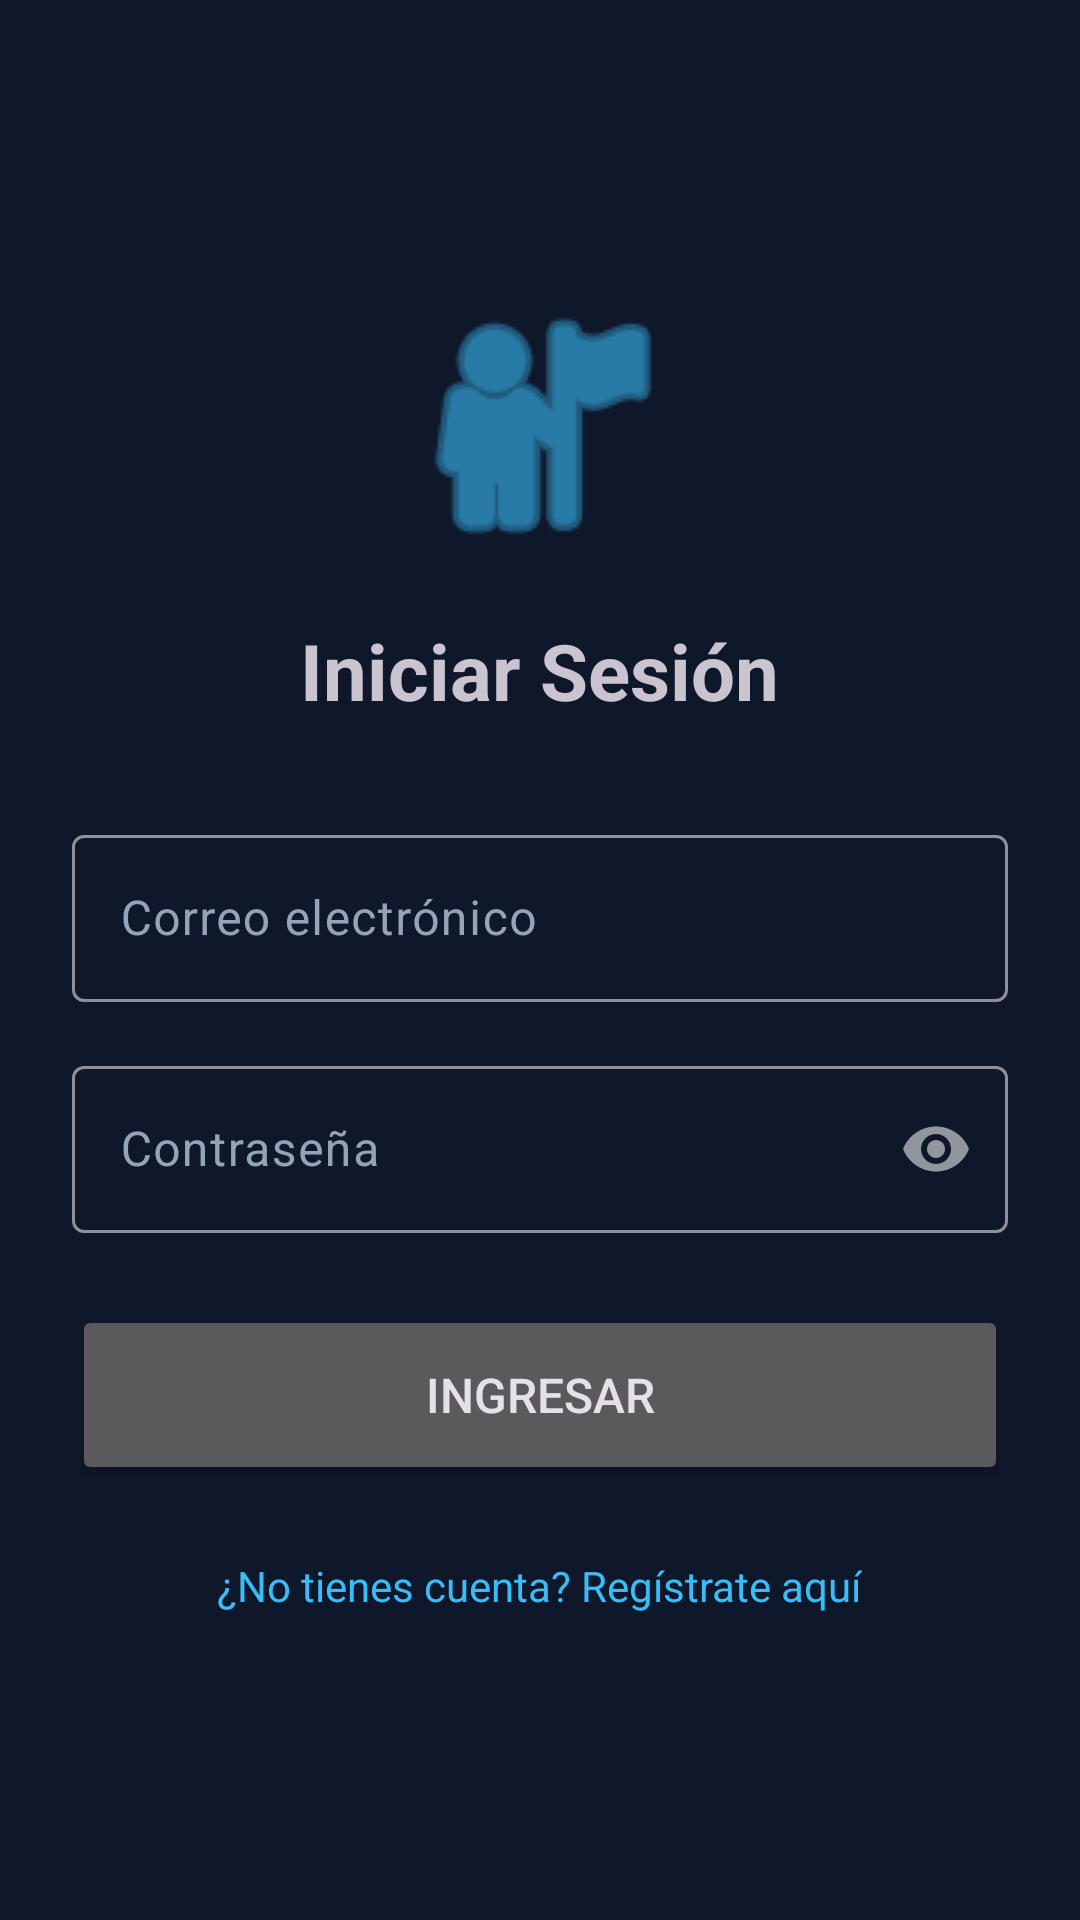

Produce the Android XML layout that renders to this screen, including the resource entries it uses.
<!-- AndroidManifest.xml: application theme Theme.App_contactos -->
<!-- res/layout/activity_login.xml -->
<?xml version="1.0" encoding="utf-8"?>
<LinearLayout xmlns:android="http://schemas.android.com/apk/res/android"
    xmlns:app="http://schemas.android.com/apk/res-auto"
    xmlns:tools="http://schemas.android.com/tools"
    android:layout_width="match_parent"
    android:layout_height="match_parent"
    android:orientation="vertical"
    android:gravity="center"
    android:padding="24dp"
    tools:context=".ui.LoginActivity">

    <ImageView
        android:layout_width="96dp"
        android:layout_height="96dp"
        android:src="@android:drawable/ic_menu_myplaces"
        app:tint="?attr/colorPrimary"
        android:contentDescription="Logo de contactos"
        android:layout_marginBottom="16dp" />

    <TextView
        android:layout_width="wrap_content"
        android:layout_height="wrap_content"
        android:text="Iniciar Sesión"
        android:textSize="26sp"
        android:textStyle="bold"
        android:layout_marginBottom="32dp" />

    <com.google.android.material.textfield.TextInputLayout
        android:id="@+id/tilEmail"
        android:layout_width="match_parent"
        android:layout_height="wrap_content"
        android:layout_marginBottom="16dp"
        android:hint="Correo electrónico">

        <com.google.android.material.textfield.TextInputEditText
            android:id="@+id/etEmail"
            android:layout_width="match_parent"
            android:layout_height="wrap_content"
            android:inputType="textEmailAddress" />

    </com.google.android.material.textfield.TextInputLayout>

    <com.google.android.material.textfield.TextInputLayout
        android:id="@+id/tilPassword"
        android:layout_width="match_parent"
        android:layout_height="wrap_content"
        android:layout_marginBottom="24dp"
        app:passwordToggleEnabled="true"
        android:hint="Contraseña">

        <com.google.android.material.textfield.TextInputEditText
            android:id="@+id/etPassword"
            android:layout_width="match_parent"
            android:layout_height="wrap_content"
            android:inputType="textPassword" />

    </com.google.android.material.textfield.TextInputLayout>

    <Button
        android:id="@+id/btnLogin"
        android:layout_width="match_parent"
        android:layout_height="60dp"
        android:text="Ingresar"
        android:textSize="16sp"
        android:layout_marginBottom="16dp" />

    <TextView
        android:id="@+id/tvIrARegistro"
        android:layout_width="wrap_content"
        android:layout_height="wrap_content"
        android:text="¿No tienes cuenta? Regístrate aquí"
        android:textColor="?attr/colorPrimary"
        android:textSize="14sp"
        android:padding="8dp" />

</LinearLayout>
<!-- resources referenced by this layout -->
<resources>
  <style name="Theme.App_contactos" parent="Base.Theme.App_contactos" />
  <style name="Base.Theme.App_contactos" parent="Theme.Material3.Dark.NoActionBar">
          <item name="colorPrimary">@color/navy_primary</item>
          <item name="colorOnPrimary">@color/navy_on_primary</item>
          <item name="colorPrimaryContainer">@color/navy_primary_container</item>
          <item name="colorOnPrimaryContainer">@color/navy_on_primary_container</item>
          <item name="android:windowBackground">@color/navy_bg</item>
          <item name="colorSurface">@color/navy_surface</item>
          <item name="colorOnSurface">@color/navy_text_primary</item>
          <item name="colorOnSurfaceVariant">@color/navy_text_secondary</item>
      </style>
  <color name="navy_primary">#38BDF8</color>
  <color name="navy_on_primary">#0F172A</color>
  <color name="navy_primary_container">#1E3A8A</color>
  <color name="navy_on_primary_container">#E0F2FE</color>
  <color name="navy_bg">#0F172A</color>
  <color name="navy_surface">#1E293B</color>
  <color name="navy_text_primary">#F8FAFC</color>
  <color name="navy_text_secondary">#94A3B8</color>
</resources>
